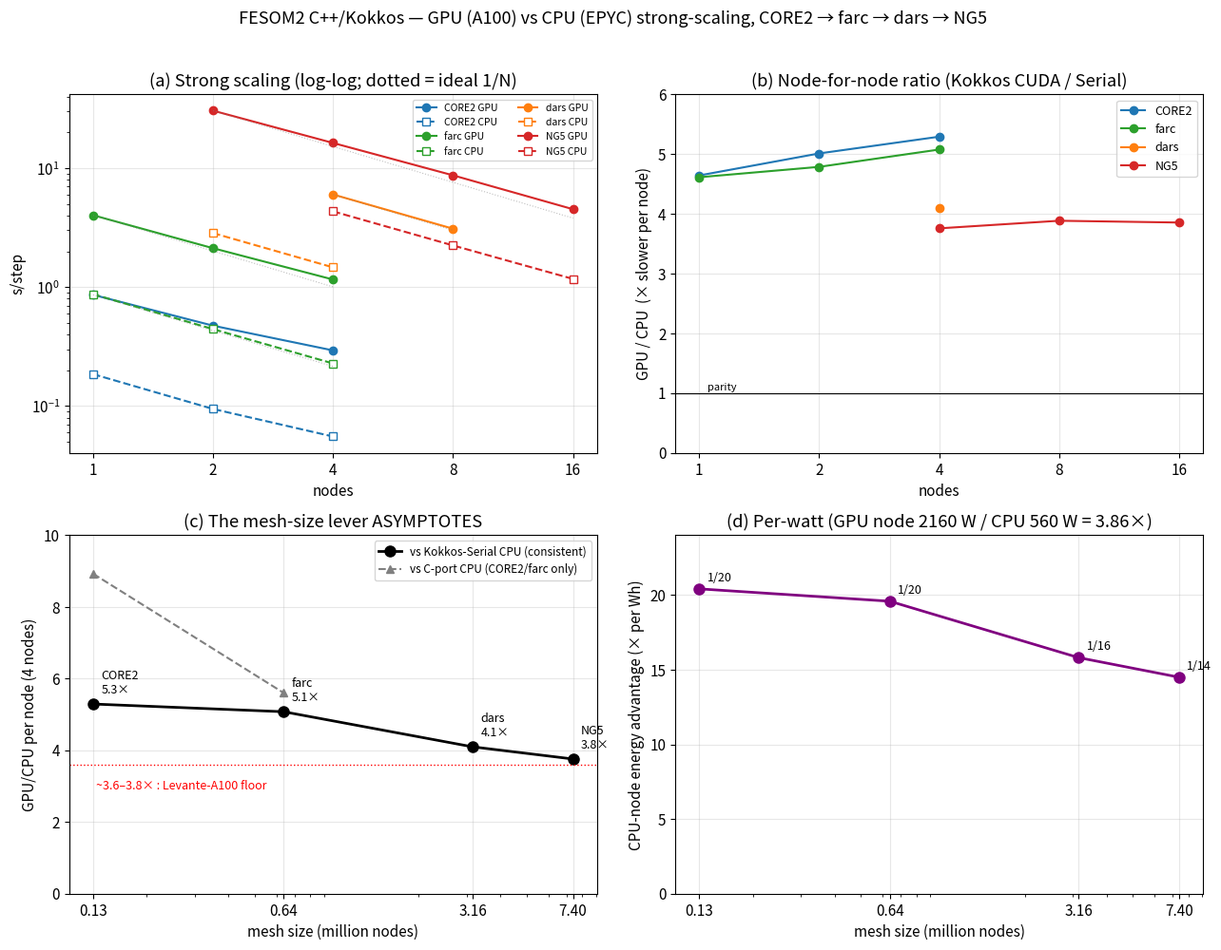
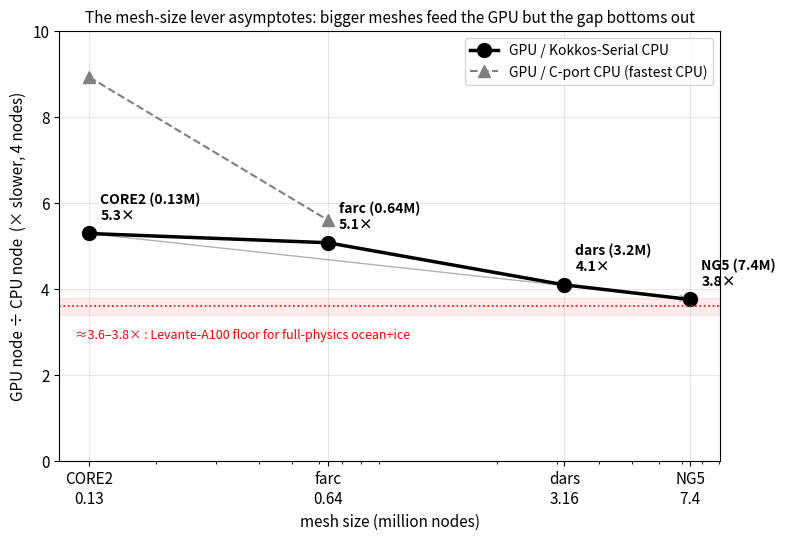

Generate these figures, in order, with matplotlib:
#!/usr/bin/env python3
"""FESOM-Kokkos GPU-vs-CPU strong-scaling across CORE2 / farc / dars / NG5.
All ratios are Kokkos-CUDA (A100x4/node) vs Kokkos-Serial (128c/node) — apples-to-apples
(same codebase). The published CORE2/farc 8.9x/5.5x used the faster C-port CPU (overlaid).
Generates docs/figures/scaling_{overview,meshsize_trend}.png."""
import matplotlib; matplotlib.use("Agg")
import matplotlib.pyplot as plt
import numpy as np, os

# ---- data (s/step, mean of reps) -------------------------------------------------
# mesh: nodes(M), gpu {nodes:s/step}, cpu {nodes:s/step}, cport-4node-s/step (or None)
M = {
 "CORE2": dict(nodes=0.127, col="#1f77b4",
               gpu={1:0.8617, 2:0.4741, 4:0.2937},
               cpu={1:0.1856, 2:0.0946, 4:0.0555}, cport4=0.0329),
 "farc":  dict(nodes=0.638, col="#2ca02c",
               gpu={1:4.0193, 2:2.1225, 4:1.1580},
               cpu={1:0.8713, 2:0.4434, 4:0.2281}, cport4=0.2067),
 "dars":  dict(nodes=3.16,  col="#ff7f0e",
               gpu={4:6.003, 8:3.095},
               cpu={2:2.844, 4:1.465}, cport4=None),
 "NG5":   dict(nodes=7.40,  col="#d62728",
               gpu={2:30.39, 4:16.27, 8:8.698, 16:4.514},
               cpu={4:4.330, 8:2.239, 16:1.171}, cport4=None),
}
ORDER = ["CORE2","farc","dars","NG5"]
POWER = 2160/560.0   # GPU node W / CPU node W = 3.86

plt.rcParams.update({"font.size":11, "axes.grid":True, "grid.alpha":0.3,
                     "figure.dpi":130, "savefig.dpi":150})
os.makedirs("docs/figures", exist_ok=True)

# ============================ Figure 1: 2x2 overview ============================
fig, ax = plt.subplots(2, 2, figsize=(13, 10))

# (a) strong scaling: s/step vs nodes (log-log) ----------------------------------
a = ax[0,0]
for m in ORDER:
    d = M[m]
    gn = sorted(d["gpu"]); a.plot(gn, [d["gpu"][n] for n in gn], "-o", color=d["col"], label=f"{m} GPU")
    cn = sorted(d["cpu"]); a.plot(cn, [d["cpu"][n] for n in cn], "--s", color=d["col"], mfc="white", label=f"{m} CPU")
# ideal 1/N guides anchored at each mesh's first GPU point
for m in ORDER:
    d=M[m]; gn=sorted(d["gpu"]); n0=gn[0]; y0=d["gpu"][n0]
    xs=np.array([n0, max(gn)]); a.plot(xs, y0*n0/xs, ":", color="grey", lw=0.8, alpha=0.5)
a.set_xscale("log",base=2); a.set_yscale("log"); a.set_xticks([1,2,4,8,16]); a.set_xticklabels([1,2,4,8,16])
a.set_xlabel("nodes"); a.set_ylabel("s/step"); a.set_title("(a) Strong scaling (log-log; dotted = ideal 1/N)")
a.legend(fontsize=7.5, ncol=2)

# (b) node-for-node GPU/CPU ratio vs nodes ---------------------------------------
b = ax[0,1]
for m in ORDER:
    d=M[m]; common=sorted(set(d["gpu"])&set(d["cpu"]))
    if common:
        b.plot(common, [d["gpu"][n]/d["cpu"][n] for n in common], "-o", color=d["col"], label=m)
b.axhline(1.0, color="k", lw=0.8); b.text(1.05,1.05,"parity",fontsize=8)
b.set_xscale("log",base=2); b.set_xticks([1,2,4,8,16]); b.set_xticklabels([1,2,4,8,16])
b.set_xlabel("nodes"); b.set_ylabel("GPU / CPU  (× slower per node)")
b.set_title("(b) Node-for-node ratio (Kokkos CUDA / Serial)"); b.set_ylim(0,6); b.legend(fontsize=9)

# (c) THE TREND: 4-node ratio vs mesh size ---------------------------------------
c = ax[1,0]
xs=[M[m]["nodes"] for m in ORDER]
rk=[M[m]["gpu"][4]/M[m]["cpu"][4] for m in ORDER]   # all have a 4-node point
c.plot(xs, rk, "-o", color="black", lw=2, ms=8, label="vs Kokkos-Serial CPU (consistent)")
for m,x,r in zip(ORDER,xs,rk): c.annotate(f"{m}\n{r:.1f}×", (x,r), textcoords="offset points", xytext=(6,8), fontsize=9)
cp=[(M[m]["nodes"], M[m]["gpu"][4]/M[m]["cport4"]) for m in ORDER if M[m]["cport4"]]
c.plot([p[0] for p in cp],[p[1] for p in cp], "^--", color="grey", label="vs C-port CPU (CORE2/farc only)")
c.axhline(3.6, color="red", ls=":", lw=1); c.text(0.13, 2.9, "~3.6–3.8× : Levante-A100 floor", color="red", fontsize=9)
c.set_xscale("log"); c.set_xlabel("mesh size (million nodes)"); c.set_ylabel("GPU/CPU per node (4 nodes)")
c.set_title("(c) The mesh-size lever ASYMPTOTES"); c.set_ylim(0,10); c.legend(fontsize=8.5)
c.set_xticks([0.127,0.638,3.16,7.40]); c.set_xticklabels(["0.13","0.64","3.16","7.40"])

# (d) per-watt vs mesh size ------------------------------------------------------
e = ax[1,1]
pw=[r*POWER for r in rk]
e.plot(xs, pw, "-o", color="purple", lw=2, ms=8)
for m,x,p in zip(ORDER,xs,pw): e.annotate(f"1/{p:.0f}", (x,p), textcoords="offset points", xytext=(6,6), fontsize=9)
e.set_xscale("log"); e.set_xlabel("mesh size (million nodes)"); e.set_ylabel("CPU-node energy advantage (× per Wh)")
e.set_title(f"(d) Per-watt (GPU node {2160} W / CPU {560} W = {POWER:.2f}×)")
e.set_xticks([0.127,0.638,3.16,7.40]); e.set_xticklabels(["0.13","0.64","3.16","7.40"]); e.set_ylim(0,24)

fig.suptitle("FESOM2 C++/Kokkos — GPU (A100) vs CPU (EPYC) strong-scaling, CORE2 → farc → dars → NG5", fontsize=13, y=0.995)
fig.tight_layout(rect=[0,0,1,0.98]); fig.savefig("docs/figures/scaling_overview.png", bbox_inches="tight"); plt.close(fig)

# ============================ Figure 2: headline trend ============================
fig2, g = plt.subplots(figsize=(8,5.5))
g.plot(xs, rk, "-o", color="black", lw=2.5, ms=10, label="GPU / Kokkos-Serial CPU")
for m,x,r in zip(ORDER,xs,rk): g.annotate(f"{m} ({M[m]['nodes']:.2g}M)\n{r:.1f}×", (x,r), textcoords="offset points", xytext=(8,10), fontsize=10, fontweight="bold")
g.plot([p[0] for p in cp],[p[1] for p in cp], "^--", color="grey", ms=8, label="GPU / C-port CPU (fastest CPU)")
g.axhspan(3.4,3.8, color="red", alpha=0.08); g.axhline(3.6, color="red", ls=":", lw=1.2)
g.text(0.115, 2.85, "≈3.6–3.8× : Levante-A100 floor for full-physics ocean+ice", color="red", fontsize=9)
g.annotate("", xy=(7.4,3.76), xytext=(0.127,5.29), arrowprops=dict(arrowstyle="->", color="black", alpha=0.3))
g.set_xscale("log"); g.set_xlabel("mesh size (million nodes)", fontsize=11)
g.set_ylabel("GPU node ÷ CPU node  (× slower, 4 nodes)", fontsize=11)
g.set_title("The mesh-size lever asymptotes: bigger meshes feed the GPU but the gap bottoms out", fontsize=11)
g.set_ylim(0,10); g.set_xticks([0.127,0.638,3.16,7.40]); g.set_xticklabels(["CORE2\n0.13","farc\n0.64","dars\n3.16","NG5\n7.4"])
g.legend(fontsize=10, loc="upper right")
fig2.tight_layout(); fig2.savefig("docs/figures/scaling_meshsize_trend.png", bbox_inches="tight"); plt.close(fig2)

print("wrote docs/figures/scaling_overview.png  +  docs/figures/scaling_meshsize_trend.png")
print("4-node Kokkos-CUDA/Serial ratios:", {m:round(rk[i],2) for i,m in enumerate(ORDER)})
print("per-watt (CPU advantage):", {m:round(pw[i],1) for i,m in enumerate(ORDER)})
